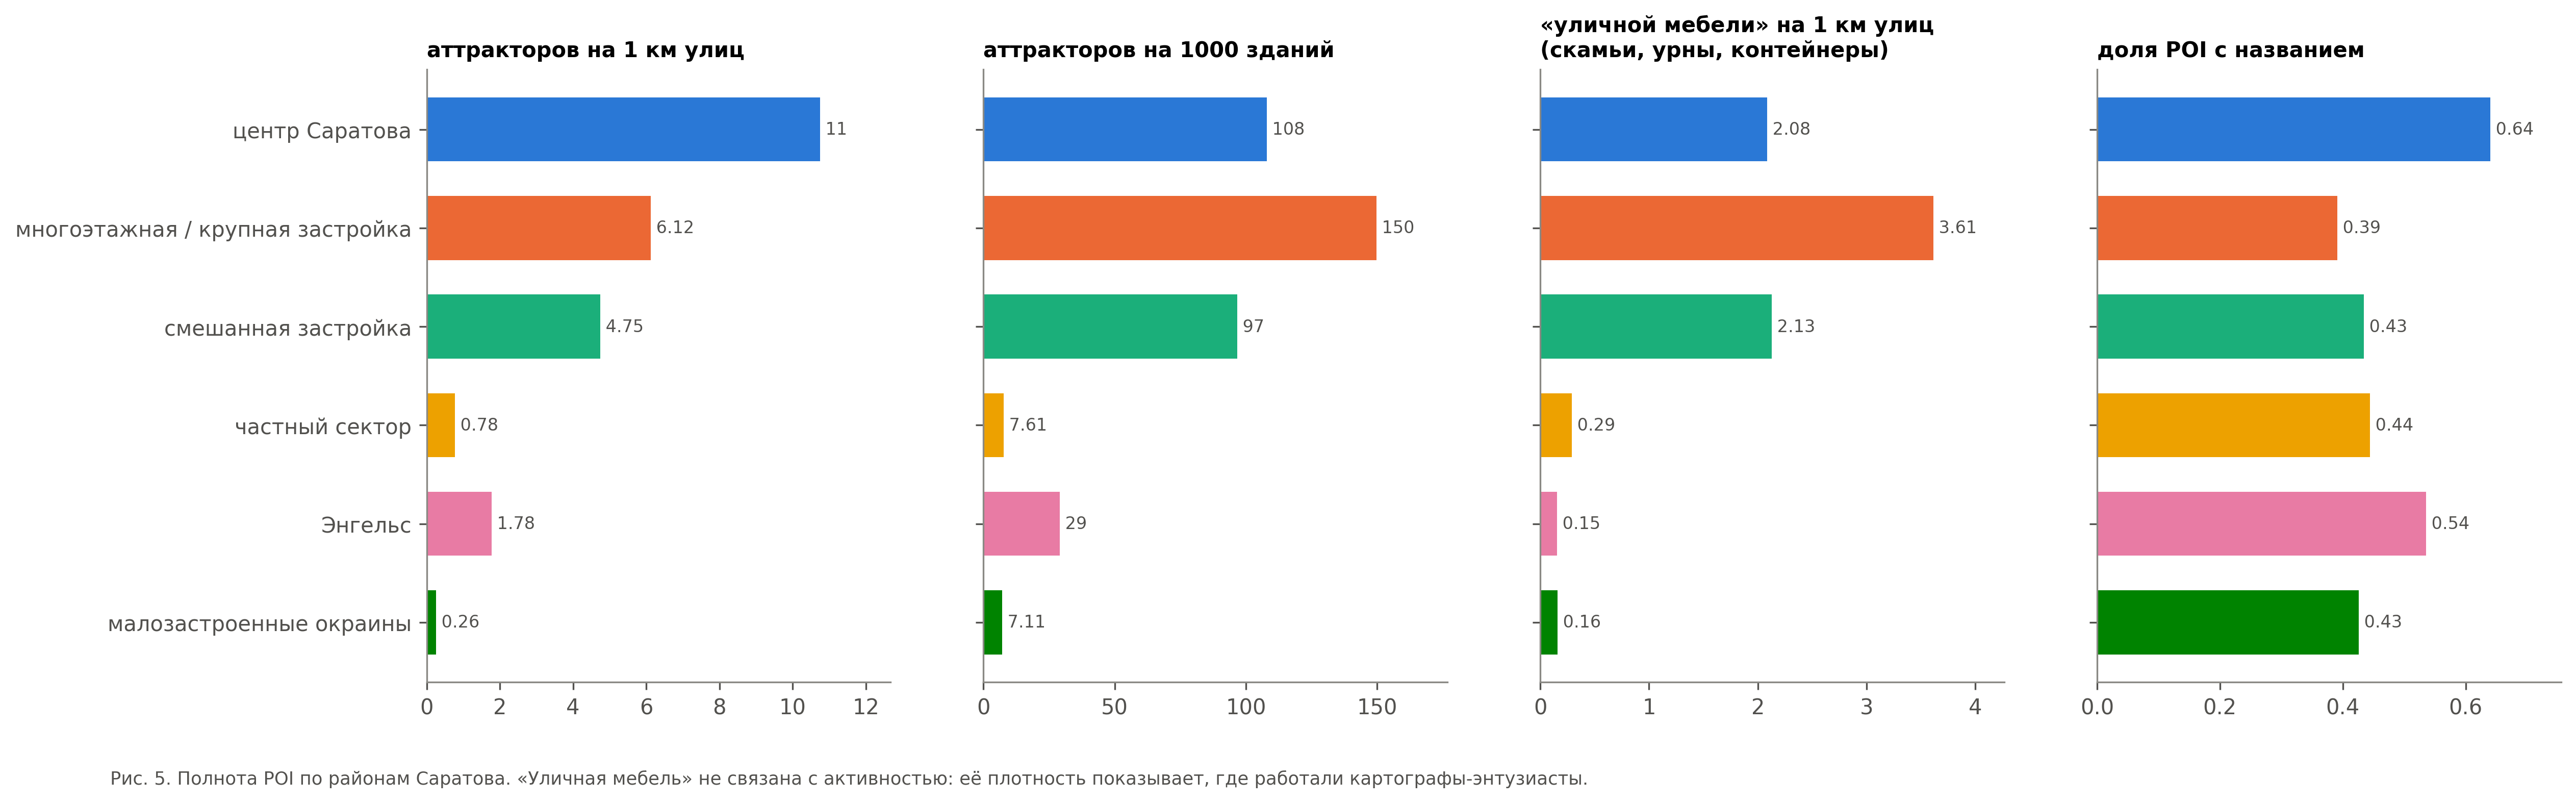

Values plotted in this chart, from the file beside it:
district, cells_n, street_km, bld_n, attr, poi, named, furniture, attr_per_km, attr_per_1000_bld, furniture_per_km, named_share
центр Саратова, 153, 178.5, 17761, 1918, 3507, 2245, 372, 10.75, 108, 2.084, 0.6401
многоэтажная / крупная застройка, 284, 155.5, 6354, 952.0, 2884, 1127, 562, 6.123, 149.8, 3.614, 0.3908
смешанная застройка, 418, 261.4, 12823, 1241, 3189, 1386, 556, 4.748, 96.78, 2.127, 0.4346
частный сектор, 748, 670.5, 68317, 520.0, 1422, 632.0, 195, 0.7755, 7.612, 0.2908, 0.4444
Энгельс, 718, 461.4, 28257, 820.0, 1815, 972.0, 70, 1.777, 29.02, 0.1517, 0.5355
малозастроенные окраины, 1975, 712.2, 25598, 182.0, 608.0, 259.0, 113, 0.2556, 7.11, 0.1587, 0.426
